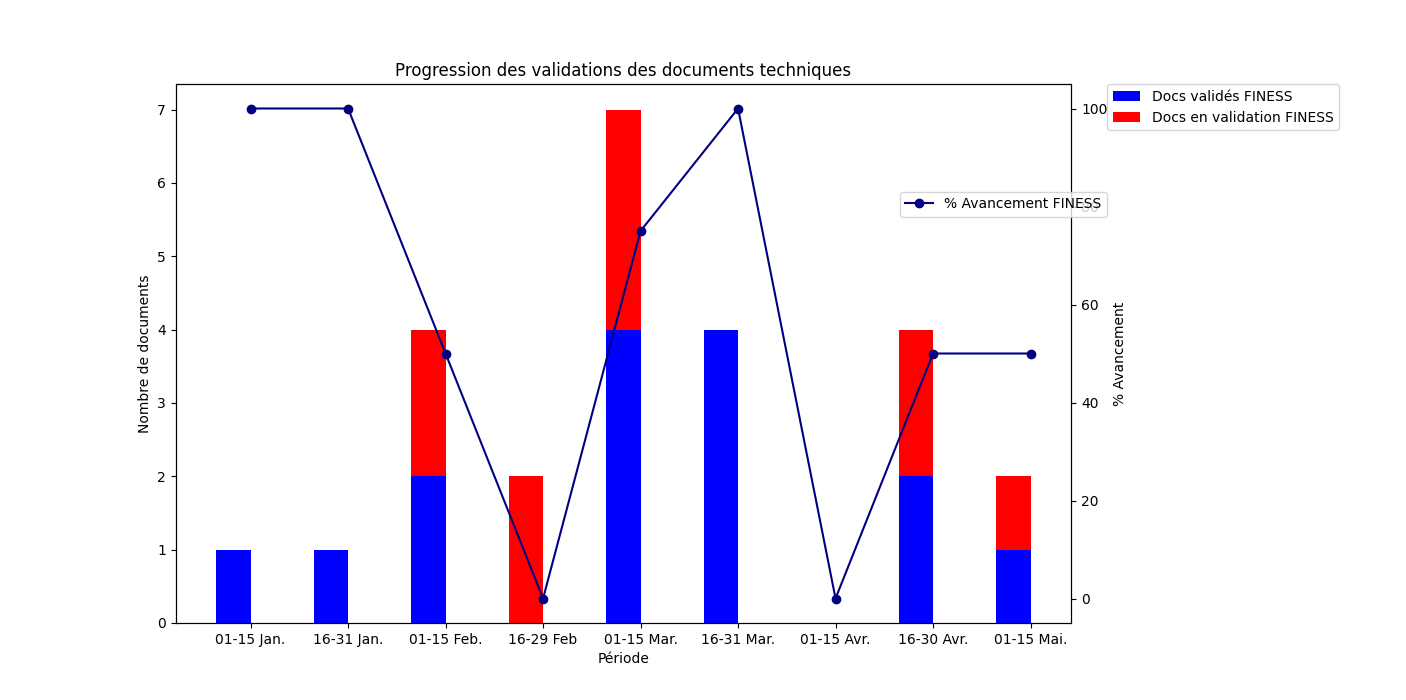

The data file committed next to this chart (first rows):
Periodo_Orden, Periodo_Texto, Projet, Documents validés, Documents en validation, % Avancement
0, 01-15 Jan., FINESS, 1, ?0, 100
1, 16-31 Jan., FINESS, 1, ?0, 100
2, 01-15 Feb., FINESS, 2, ?2, 50
3, 16-29 Feb, FINESS, 0, ?2, 0
4, 01-15 Mar., FINESS, 4, ?3, 75
5, 16-31 Mar., FINESS, 4, ?0, 100
6, 01-15 Avr., FINESS, 0, ?0, 0
7, 16-30 Avr., FINESS, 2, ?2, 50
8, 01-15 Mai., FINESS, 1, ?1, 50
